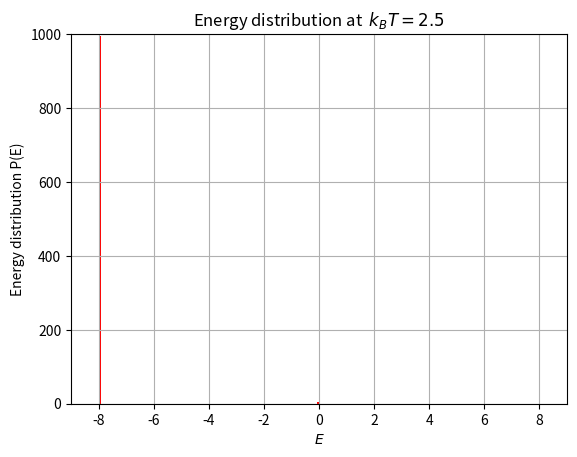

Recreate this plot in Python.
from __future__ import division
import matplotlib.pyplot as plt
import numpy as np
import math, sys

def periodic (i, limit, add):
    return (i+limit+add) % limit

def monteCarlo(Energies, temp, NSpins, MCcycles):

    #Setup spin matrix, initialize to ground state
    spin_matrix = np.zeros( (NSpins,NSpins), np.int8) + 1

    E = M = 0.0    
    #Setup array for possible energy changes
    w = np.zeros(17,np.float64)
    for de in range(-8,9,4): #include +8
        w[de+8] = math.exp(-de/temp)
    
    #Calculate initial magnetization:
    M = spin_matrix.sum()
    #Calculate initial energy
    for j in range(NSpins): 
        for i in range(NSpins):
            E -= spin_matrix.item(i,j)*\
                 (spin_matrix.item(periodic(i,NSpins,-1),j) + spin_matrix.item(i,periodic(j,NSpins,1)))

    #Start metropolis MonteCarlo computation 
    for i in range(MCcycles):
        #Metropolis
        #Loop over all spins, pick a random spin each time
        for s in range(NSpins**2):
            x = int(np.random.random()*NSpins)
            y = int(np.random.random()*NSpins)
            deltaE = 2*spin_matrix.item(x,y)*\
                     (spin_matrix.item(periodic(x,NSpins,-1), y) +\
                      spin_matrix.item(periodic(x,NSpins,1),  y) +\
                      spin_matrix.item(x, periodic(y,NSpins,-1)) +\
                      spin_matrix.item(x, periodic(y,NSpins,1)))
            if np.random.random() <= w[deltaE+8]:
                #Accept!
                spin_matrix[x,y] *= -1
                E += deltaE
            
        #Update expectation values
        Energies[i]    += E

# Main program

# Define number of spins
NSpins = 2
# Define number of Monte Carlo cycles
MCcycles = 1000
# temperature steps, initial temperature, final temperature
Temp = 1.0
# Declare arrays that hold averages
Energies       = np.zeros(MCcycles)
# Obtain the energies to construct the diagram
monteCarlo(Energies,Temp,NSpins,MCcycles)

n, bins, patches = plt.hist(Energies, 100, facecolor='red')

plt.xlabel('$E$')
plt.ylabel('Energy distribution P(E)')
plt.title(r'Energy distribution at  $k_BT=2.5$')
plt.axis([-9, 9, 0, 1000])
plt.grid(True)
plt.show()
